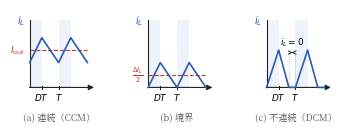

Recreate this plot in Python. (Note: this script raises an exception after producing the figure.)
#!/usr/bin/env python3
# fig5.7（第5章）: インダクタ電流の連続モード（CCM）・境界・不連続モード（DCM）。
# 負荷電流が ΔI_L/2 を下回ると電流がゼロに張り付く期間が現れる。
import os
import numpy as np
import matplotlib
matplotlib.use("Agg")
import matplotlib.pyplot as plt
from matplotlib.patches import Rectangle
from matplotlib import font_manager as fm

JP = fm.FontProperties(fname="/usr/share/fonts/opentype/noto/NotoSerifCJK-Regular.ttc")
plt.rcParams["axes.unicode_minus"] = False

BK = "#222222"
BLUE = "#2a5db0"
RED = "#c0392b"
SHADE = "#eef3fb"

D = 0.42
T = 1.0
NP = 2
TMAX = NP * T
AMP = 0.5

t = np.linspace(0, TMAX, 2001)


def tri_wave(t, mean, amp):
    tt = np.mod(t, T)
    y = np.where(tt < D * T,
                 -amp / 2 + amp * tt / (D * T),
                 amp / 2 - amp * (tt - D * T) / ((1 - D) * T))
    return mean + y


def setup(ax, ymax):
    for k in range(NP):
        ax.add_patch(Rectangle((k * T, 0), D * T, ymax,
                               fc=SHADE, ec="none", zorder=0))
    ax.annotate("", xy=(1.16 * TMAX, 0), xytext=(-0.05 * TMAX, 0),
                arrowprops=dict(arrowstyle="-|>", lw=0.8, color=BK,
                                mutation_scale=8))
    ax.plot([0, 0], [0, ymax], color=BK, lw=0.8)
    for x, s in [(D * T, "$DT$"), (T, "$T$")]:
        ax.plot([x, x], [-0.02 * ymax, 0.02 * ymax], color=BK, lw=0.8)
        ax.text(x, -0.07 * ymax, s, ha="center", va="top", fontsize=6.4)
    ax.set_xlim(-0.34 * TMAX, 1.26 * TMAX)
    ax.set_ylim(-0.62 * ymax, 1.16 * ymax)
    ax.axis("off")


fig, axes = plt.subplots(1, 3, figsize=(4.25, 1.55))
YM = 1.35

# --- (a) CCM
ax = axes[0]
setup(ax, YM)
mean = 0.75
ax.plot(t, tri_wave(t, mean, AMP), color=BLUE, lw=1.2, zorder=3)
ax.plot([0, TMAX], [mean] * 2, color=RED, lw=0.8, ls="--", zorder=2)
ax.text(-0.08 * TMAX, mean, r"$I_{\mathrm{out}}$", ha="right", va="center",
        fontsize=6.6, color=RED)
ax.text(-0.08 * TMAX, YM, "$i_L$", ha="right", va="center", fontsize=7.2,
        color=BLUE)
ax.text(TMAX / 2, -0.5 * YM, "(a) 連続（CCM）", ha="center", fontsize=6.6,
        fontproperties=JP, color="#555")

# --- (b) 境界
ax = axes[1]
setup(ax, YM)
mean = AMP / 2
ax.plot(t, tri_wave(t, mean, AMP), color=BLUE, lw=1.2, zorder=3)
ax.plot([0, TMAX], [mean] * 2, color=RED, lw=0.8, ls="--", zorder=2)
ax.text(-0.08 * TMAX, mean, r"$\frac{\Delta I_L}{2}$", ha="right",
        va="center", fontsize=7.0, color=RED)
ax.text(-0.08 * TMAX, YM, "$i_L$", ha="right", va="center", fontsize=7.2,
        color=BLUE)
ax.text(TMAX / 2, -0.5 * YM, "(b) 境界", ha="center", fontsize=6.6,
        fontproperties=JP, color="#555")

# --- (c) DCM
ax = axes[2]
setup(ax, YM)
peak = 0.75
t2 = 0.35  # 電流が減少する期間の長さ
tt = np.mod(t, T)
iL = np.where(tt < D * T, peak * tt / (D * T),
              np.where(tt < D * T + t2,
                       peak * (1 - (tt - D * T) / t2), 0.0))
ax.plot(t, iL, color=BLUE, lw=1.2, zorder=3)
ax.text(-0.08 * TMAX, YM, "$i_L$", ha="right", va="center", fontsize=7.2,
        color=BLUE)
ax.annotate("", xy=(T, 0.52 * YM), xytext=(D * T + t2, 0.52 * YM),
            arrowprops=dict(arrowstyle="<->", lw=0.7, color=BK,
                            mutation_scale=6))
ax.text(0.5 * (D * T + t2 + T), 0.58 * YM, "$i_L=0$", ha="center",
        va="bottom", fontsize=6.4)
ax.plot([D * T + t2] * 2, [0, 0.52 * YM], color="#999", lw=0.5, ls=":")
ax.plot([T] * 2, [0, 0.52 * YM], color="#999", lw=0.5, ls=":")
ax.text(TMAX / 2, -0.5 * YM, "(c) 不連続（DCM）", ha="center", fontsize=6.6,
        fontproperties=JP, color="#555")

fig.subplots_adjust(wspace=0.28)
EPS = os.path.expanduser("~/text_power_electronics/book/figures/fig5.7.eps")
fig.savefig(EPS, format="eps", bbox_inches="tight")
print("wrote", EPS)
